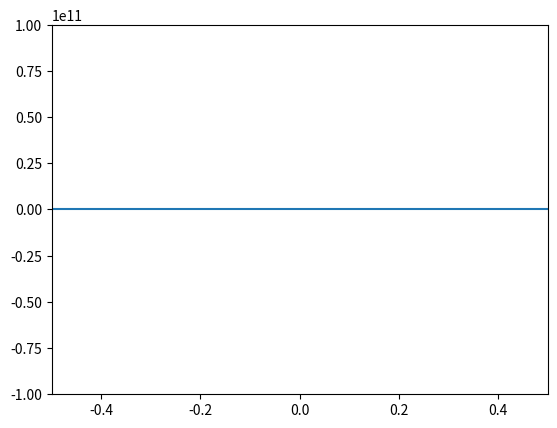

Generate this figure with matplotlib:
# -*- coding: utf-8 -*-
"""
Created on Wed Oct 23 12:33:12 2024

[redacted]
"""
import numpy as np
import matplotlib.pyplot as plt
import matplotlib.animation as animation
import scipy.constants as const
#declaring variables
H_BAR = .0001 #const.hbar*10**5
MASS = .0001 #const.electron_mass*10**5
D = 1
N = 100
L = 1#N*const.physical_constants['atomic unit of length'][0]*10**5
A = L/N#const.physical_constants['atomic unit of length'][0]*10**5
OMEGA=1#/const.physical_constants['atomic unit of time'][0]*10**5
R=L/20
T=1#3*const.physical_constants['atomic unit of time'][0]*10**5
M=1000



MU=MASS*OMEGA*R**2/H_BAR
EPSILON = A/R
TAU=OMEGA*T/M




shape = (N,)  # tuple of D N's to shape ndarrays correctly
origin = (0,)  # tuple of D zeros to call position in grid later
for _ in range(D-1):
    shape += (N,)
    origin += (0,)

Psi=np.arange(N**D).reshape(shape).astype('complex')/N**D

#Psi=np.random.uniform(-1,1,shape)+1j*np.random.uniform(-1,1,shape)
#Phi=np.random.uniform(-1,1,shape)+1j*np.random.uniform(-1,1,shape)
#shifting the origin to the center of the grid


V=np.empty_like(Psi)
for n, _ in np.ndenumerate(Psi):
    V[n]=np.dot(np.array(n)-int(N/2),np.array(n)-int(N/2))


def potential():
    """defines the potential"""
    return MU/8*(EPSILON**2*V-1)**2


def inner_product(func1, func2):
    """calculates the inner product of two arrays"""
    return np.sum(np.multiply(np.conjugate(func1),func2))


Psi *= 1/np.sqrt(inner_product(Psi,Psi))


def laplace(func):
    """calculating the laplacian of ndarray"""
    lap = -2*D*func
    for j in range(D):
        lap += (np.roll(func, -1, axis=j)
                +np.roll(func, 1, axis=j))
    return lap


def hamilton(func):
    """calculating the hamiltonian for double harmonic well"""
    return -1/(2*MU*EPSILON**2)*laplace(func)+potential()

#make sure to save result in regular intervals to use for animation function
def time_evol(func, n):
    """time evolution using second-order Fourier transform"""
    for _ in range(n):
        func = func - 1j*hamilton(func)*TAU-TAU**2*hamilton(hamilton(func))/2
    return func


fig, ax = plt.subplots()
line = ax.plot(np.linspace(-L/2, L/2, N), Psi.imag)[0]
ax.set(xlim=[-L/2,L/2], ylim=[-10*10**5*10**5,10*10**5*10**5])

def animate(frame):
    """animates time evolution"""
    line.set_ydata(time_evol(Psi, n=frame).imag)
    return line

#ani = animation.FuncAnimation(fig=fig, func=animate, frames=50, interval=1000)
#plt.show()


#print(Psi)
#(inner_product(hamilton(Psi),Psi)-inner_product(Psi,hamilton(Psi)))
#print(np.average(hamilton(2*Psi+Phi)-2*hamilton(Psi)-hamilton(Phi)))
#print(laplace(Psi))
#print(hamilton(Psi))
print(time_evol(Psi, 20))
print(inner_product(time_evol(Psi, 20), time_evol(Psi, 20)))